The GitHub repository TarciusW/bt4222_project contains a labelled image folder "bt4222_project" with 2 categories: hostile images, non-hostile images. Examples follow, each with its label.

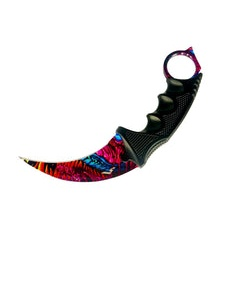
Label: hostile images

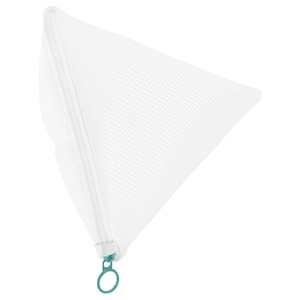
Label: non-hostile images

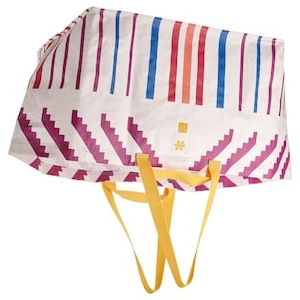
Label: non-hostile images

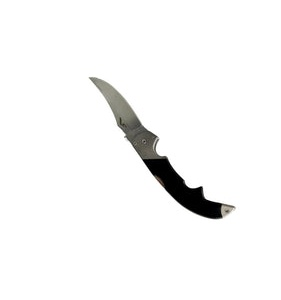
Label: hostile images

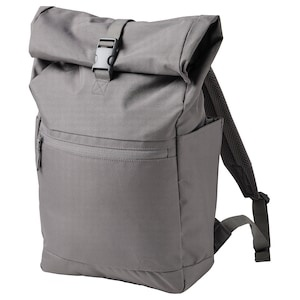
Label: non-hostile images

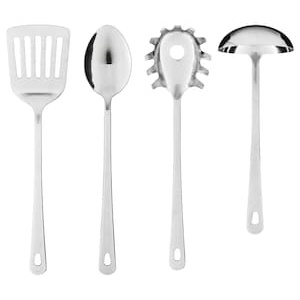
Label: non-hostile images
